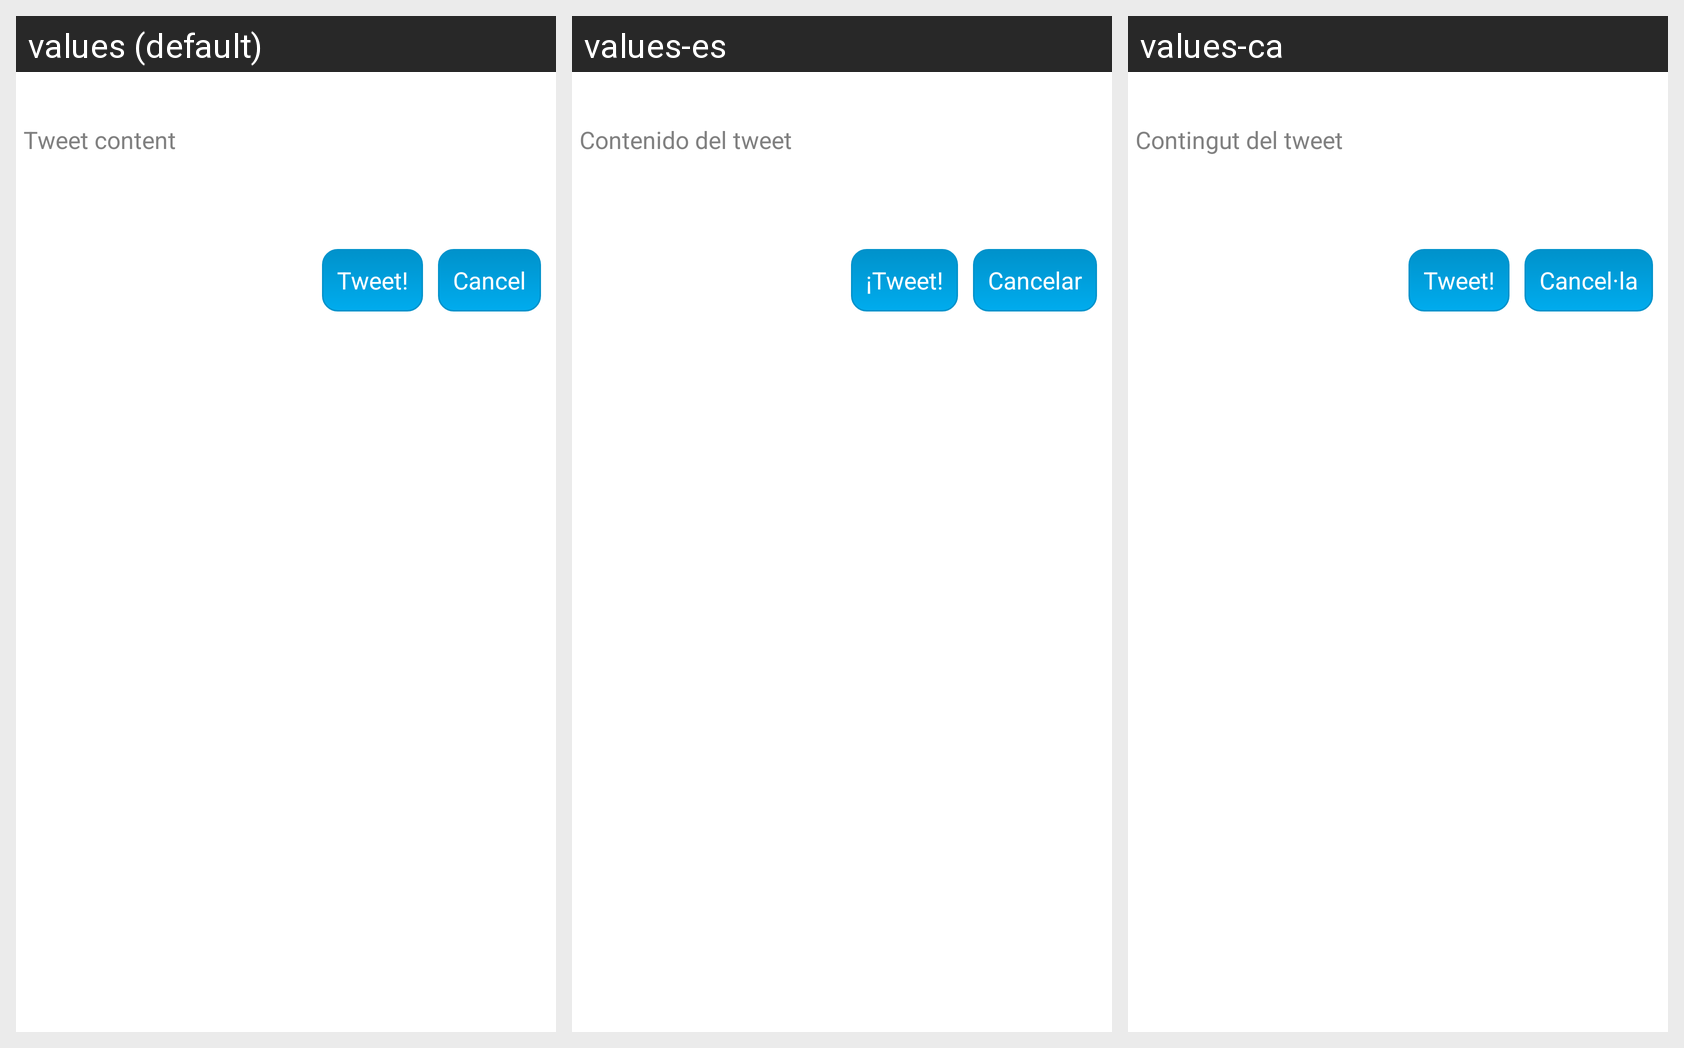

Translations of the strings shown on this Android screen, per locale in the grid:
Android screen res/layout/activity_publish.xml rendered under 3 locales, left to right: values (default), values-es, values-ca. Device: Nexus 5 (rendered at 1080×1920; each locale shown at half size, 540×960, under a caption strip naming it); theme CustomActionBarTheme.
Strings drawn on this screen, with the default value and each locale's value (text and hints the layout hard-codes appear in the picture but are not listed):

content
  values: Tweet content
  values-es: Contenido del tweet
  values-ca: Contingut del tweet

send
  values: Tweet!
  values-es: ¡Tweet!
  values-ca: Tweet!

cancel
  values: Cancel
  values-es: Cancelar
  values-ca: Cancel·la
